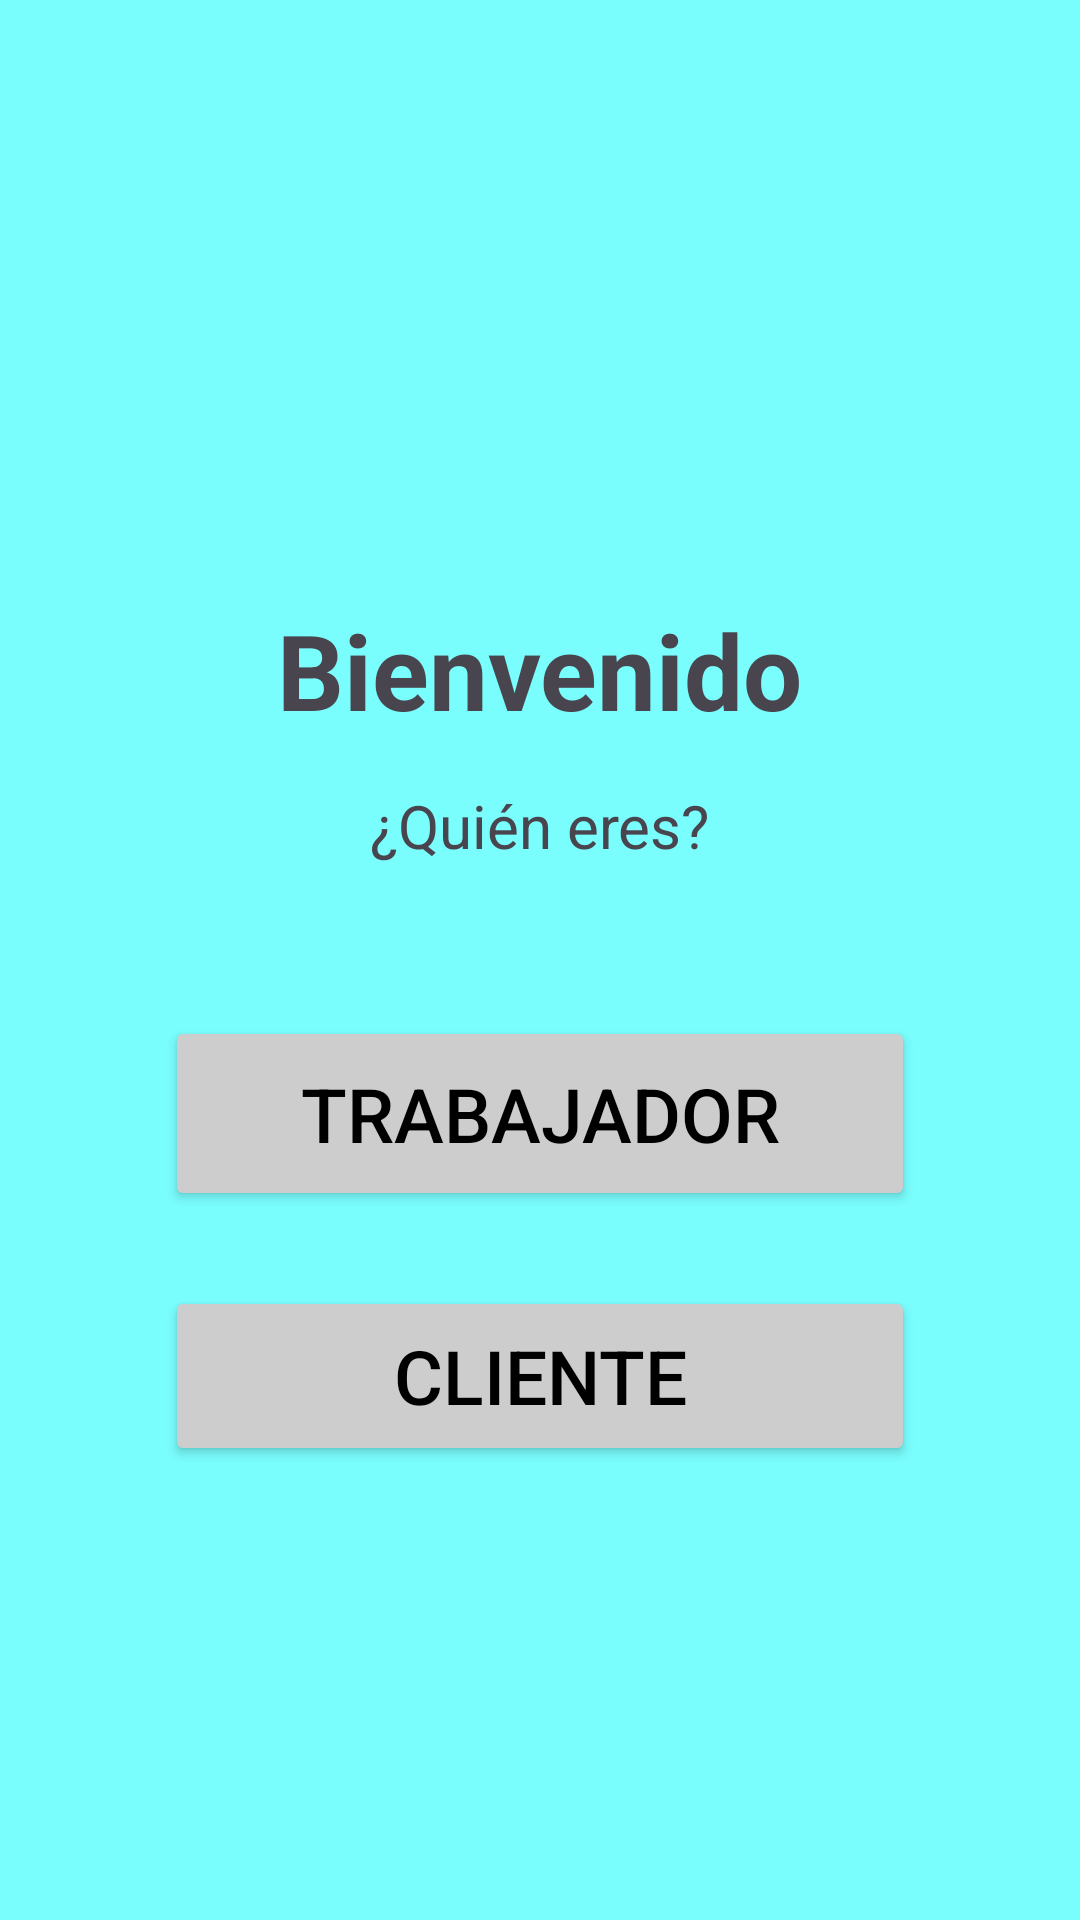

Write the Android layout XML for this screen, with the resource values it uses.
<!-- AndroidManifest.xml: application theme Theme.CafeFront -->
<!-- res/layout/activity_seleccion.xml -->
<?xml version="1.0" encoding="utf-8"?>
<androidx.constraintlayout.widget.ConstraintLayout xmlns:android="http://schemas.android.com/apk/res/android"
    xmlns:app="http://schemas.android.com/apk/res-auto"
    xmlns:tools="http://schemas.android.com/tools"
    android:layout_width="match_parent"
    android:layout_height="match_parent"
    tools:context=".SeleccionActivity"
    android:background="#7AFDFD">

    <TextView
        android:id="@+id/bienvenido"
        android:layout_width="wrap_content"
        android:layout_height="wrap_content"
        android:text="Bienvenido"
        android:textSize="35dp"
        android:textStyle="bold"
        app:layout_constraintEnd_toEndOf="parent"
        app:layout_constraintStart_toStartOf="parent"
        app:layout_constraintTop_toTopOf="parent"
        android:layout_marginTop="200dp"/>

    <TextView
        android:id="@+id/avatar"
        android:layout_width="wrap_content"
        android:layout_height="wrap_content"
        android:text="¿Quién eres?"
        android:textSize="20dp"
        app:layout_constraintTop_toBottomOf="@id/bienvenido"
        app:layout_constraintStart_toStartOf="parent"
        app:layout_constraintEnd_toEndOf="parent"
        android:layout_marginTop="15dp"/>

    <Button
        android:id="@+id/boton_trabajador"
        android:layout_width="250dp"
        android:layout_height="65dp"
        android:text="TRABAJADOR"
        android:textSize="25dp"
        android:textColor="@color/black"
        android:backgroundTint="#CDCDCD"
        android:layout_marginTop="50dp"
        app:layout_constraintStart_toStartOf="parent"
        app:layout_constraintEnd_toEndOf="parent"
        app:layout_constraintTop_toBottomOf="@id/avatar"/>

    <Button
        android:id="@+id/boton_cliente"
        android:layout_width="250dp"
        android:layout_height="60dp"
        android:text="CLIENTE"
        android:textSize="25dp"
        android:textColor="@color/black"
        android:backgroundTint="#CDCDCD"
        app:layout_constraintStart_toStartOf="parent"
        app:layout_constraintEnd_toEndOf="parent"
        app:layout_constraintTop_toBottomOf="@id/boton_trabajador"
        android:layout_marginTop="25dp"/>

</androidx.constraintlayout.widget.ConstraintLayout>
<!-- resources referenced by this layout -->
<resources>
  <style name="Theme.CafeFront" parent="Base.Theme.CafeFront" />
  <style name="Base.Theme.CafeFront" parent="Theme.Material3.DayNight.NoActionBar">
          
          
      </style>
  <!-- not gathered from this repository: default colours our renderer supplied (Android Studio template values) -->
  <color name="black">#FF000000</color>
</resources>
